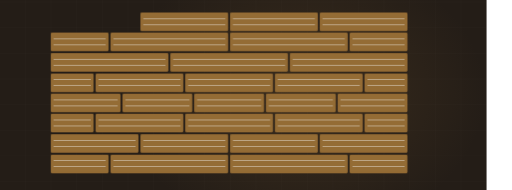
t = 0.00 s
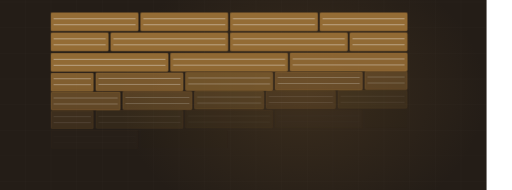
t = 2.66 s
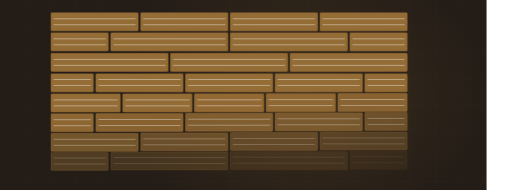
t = 3.51 s
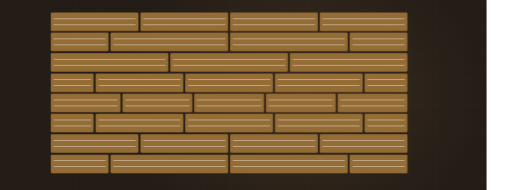
t = 4.79 s
t = 6.49 s: frame unchanged from t = 4.79 s, image omitted
t = 8.19 s: frame unchanged from t = 4.79 s, image omitted

The animated SVG that drew these frames (rendered in a browser with its animation timeline set to each time). Animation: 1 CSS @keyframes rule; frames cover the first 8.19 s, repeats indefinitely.

<svg xmlns="http://www.w3.org/2000/svg" viewBox="60 235 1200 445" width="1200" height="445" preserveAspectRatio="xMidYMid slice" role="img" aria-label="Floor planks laid in staggered rows"><defs><radialGradient id="glow"><stop offset="0%" stop-color="#946c35" stop-opacity=".20"/><stop offset="100%" stop-color="#946c35" stop-opacity="0"/></radialGradient></defs><style>.plank{opacity:0;animation:pk 10.64s ease-in-out infinite}@keyframes pk{0%,4%{opacity:0;transform:translateY(-10px)}20%{opacity:1;transform:translateY(0)}84%{opacity:1}95%,100%{opacity:0}}@media (prefers-reduced-motion: reduce){*{animation:none!important}.dw{stroke-dashoffset:0!important}[class]{opacity:1!important}}/*rest-state*/.plank{opacity:1}</style><rect width="1200" height="900" fill="#241d17"/><line x1="0" y1="0" x2="0" y2="900" stroke="#f4f3f0" stroke-width="1" opacity=".028"/><line x1="60" y1="0" x2="60" y2="900" stroke="#f4f3f0" stroke-width="1" opacity=".028"/><line x1="120" y1="0" x2="120" y2="900" stroke="#f4f3f0" stroke-width="1" opacity=".028"/><line x1="180" y1="0" x2="180" y2="900" stroke="#f4f3f0" stroke-width="1" opacity=".028"/><line x1="240" y1="0" x2="240" y2="900" stroke="#f4f3f0" stroke-width="1" opacity=".028"/><line x1="300" y1="0" x2="300" y2="900" stroke="#f4f3f0" stroke-width="1" opacity=".028"/><line x1="360" y1="0" x2="360" y2="900" stroke="#f4f3f0" stroke-width="1" opacity=".028"/><line x1="420" y1="0" x2="420" y2="900" stroke="#f4f3f0" stroke-width="1" opacity=".028"/><line x1="480" y1="0" x2="480" y2="900" stroke="#f4f3f0" stroke-width="1" opacity=".028"/><line x1="540" y1="0" x2="540" y2="900" stroke="#f4f3f0" stroke-width="1" opacity=".028"/><line x1="600" y1="0" x2="600" y2="900" stroke="#f4f3f0" stroke-width="1" opacity=".028"/><line x1="660" y1="0" x2="660" y2="900" stroke="#f4f3f0" stroke-width="1" opacity=".028"/><line x1="720" y1="0" x2="720" y2="900" stroke="#f4f3f0" stroke-width="1" opacity=".028"/><line x1="780" y1="0" x2="780" y2="900" stroke="#f4f3f0" stroke-width="1" opacity=".028"/><line x1="840" y1="0" x2="840" y2="900" stroke="#f4f3f0" stroke-width="1" opacity=".028"/><line x1="900" y1="0" x2="900" y2="900" stroke="#f4f3f0" stroke-width="1" opacity=".028"/><line x1="960" y1="0" x2="960" y2="900" stroke="#f4f3f0" stroke-width="1" opacity=".028"/><line x1="1020" y1="0" x2="1020" y2="900" stroke="#f4f3f0" stroke-width="1" opacity=".028"/><line x1="1080" y1="0" x2="1080" y2="900" stroke="#f4f3f0" stroke-width="1" opacity=".028"/><line x1="1140" y1="0" x2="1140" y2="900" stroke="#f4f3f0" stroke-width="1" opacity=".028"/><line x1="1200" y1="0" x2="1200" y2="900" stroke="#f4f3f0" stroke-width="1" opacity=".028"/><line x1="0" y1="0" x2="1200" y2="0" stroke="#f4f3f0" stroke-width="1" opacity=".028"/><line x1="0" y1="60" x2="1200" y2="60" stroke="#f4f3f0" stroke-width="1" opacity=".028"/><line x1="0" y1="120" x2="1200" y2="120" stroke="#f4f3f0" stroke-width="1" opacity=".028"/><line x1="0" y1="180" x2="1200" y2="180" stroke="#f4f3f0" stroke-width="1" opacity=".028"/><line x1="0" y1="240" x2="1200" y2="240" stroke="#f4f3f0" stroke-width="1" opacity=".028"/><line x1="0" y1="300" x2="1200" y2="300" stroke="#f4f3f0" stroke-width="1" opacity=".028"/><line x1="0" y1="360" x2="1200" y2="360" stroke="#f4f3f0" stroke-width="1" opacity=".028"/><line x1="0" y1="420" x2="1200" y2="420" stroke="#f4f3f0" stroke-width="1" opacity=".028"/><line x1="0" y1="480" x2="1200" y2="480" stroke="#f4f3f0" stroke-width="1" opacity=".028"/><line x1="0" y1="540" x2="1200" y2="540" stroke="#f4f3f0" stroke-width="1" opacity=".028"/><line x1="0" y1="600" x2="1200" y2="600" stroke="#f4f3f0" stroke-width="1" opacity=".028"/><line x1="0" y1="660" x2="1200" y2="660" stroke="#f4f3f0" stroke-width="1" opacity=".028"/><line x1="0" y1="720" x2="1200" y2="720" stroke="#f4f3f0" stroke-width="1" opacity=".028"/><line x1="0" y1="780" x2="1200" y2="780" stroke="#f4f3f0" stroke-width="1" opacity=".028"/><line x1="0" y1="840" x2="1200" y2="840" stroke="#f4f3f0" stroke-width="1" opacity=".028"/><line x1="0" y1="900" x2="1200" y2="900" stroke="#f4f3f0" stroke-width="1" opacity=".028"/><ellipse cx="768" cy="455" rx="430" ry="330" fill="url(#glow)"/><rect class="plank" x="180" y="265" width="204" height="42" rx="2" fill="#946c35" opacity="0.16" style="animation-delay:0.00s"/><rect class="plank" x="180" y="265" width="204" height="42" rx="2" fill="none" stroke="#946c35" stroke-width="1.5" opacity=".45" style="animation-delay:0.00s"/><line class="plank" x1="186" y1="279" x2="378" y2="279" stroke="#f4f3f0" stroke-width="1" opacity=".13" style="animation-delay:0.00s"/><line class="plank" x1="186" y1="293" x2="378" y2="293" stroke="#f4f3f0" stroke-width="1" opacity=".13" style="animation-delay:0.00s"/><rect class="plank" x="390" y="265" width="204" height="42" rx="2" fill="#946c35" opacity="0.23" style="animation-delay:0.11s"/><rect class="plank" x="390" y="265" width="204" height="42" rx="2" fill="none" stroke="#946c35" stroke-width="1.5" opacity=".45" style="animation-delay:0.11s"/><line class="plank" x1="396" y1="279" x2="588" y2="279" stroke="#f4f3f0" stroke-width="1" opacity=".13" style="animation-delay:0.11s"/><line class="plank" x1="396" y1="293" x2="588" y2="293" stroke="#f4f3f0" stroke-width="1" opacity=".13" style="animation-delay:0.11s"/><rect class="plank" x="600" y="265" width="204" height="42" rx="2" fill="#946c35" opacity="0.30" style="animation-delay:0.22s"/><rect class="plank" x="600" y="265" width="204" height="42" rx="2" fill="none" stroke="#946c35" stroke-width="1.5" opacity=".45" style="animation-delay:0.22s"/><line class="plank" x1="606" y1="279" x2="798" y2="279" stroke="#f4f3f0" stroke-width="1" opacity=".13" style="animation-delay:0.22s"/><line class="plank" x1="606" y1="293" x2="798" y2="293" stroke="#f4f3f0" stroke-width="1" opacity=".13" style="animation-delay:0.22s"/><rect class="plank" x="810" y="265" width="204" height="42" rx="2" fill="#946c35" opacity="0.16" style="animation-delay:0.33s"/><rect class="plank" x="810" y="265" width="204" height="42" rx="2" fill="none" stroke="#946c35" stroke-width="1.5" opacity=".45" style="animation-delay:0.33s"/><line class="plank" x1="816" y1="279" x2="1008" y2="279" stroke="#f4f3f0" stroke-width="1" opacity=".13" style="animation-delay:0.33s"/><line class="plank" x1="816" y1="293" x2="1008" y2="293" stroke="#f4f3f0" stroke-width="1" opacity=".13" style="animation-delay:0.33s"/><rect class="plank" x="180" y="312" width="134" height="42" rx="2" fill="#946c35" opacity="0.23" style="animation-delay:0.33s"/><rect class="plank" x="180" y="312" width="134" height="42" rx="2" fill="none" stroke="#946c35" stroke-width="1.5" opacity=".45" style="animation-delay:0.33s"/><line class="plank" x1="186" y1="326" x2="308" y2="326" stroke="#f4f3f0" stroke-width="1" opacity=".13" style="animation-delay:0.33s"/><line class="plank" x1="186" y1="340" x2="308" y2="340" stroke="#f4f3f0" stroke-width="1" opacity=".13" style="animation-delay:0.33s"/><rect class="plank" x="320" y="312" width="274" height="42" rx="2" fill="#946c35" opacity="0.30" style="animation-delay:0.44s"/><rect class="plank" x="320" y="312" width="274" height="42" rx="2" fill="none" stroke="#946c35" stroke-width="1.5" opacity=".45" style="animation-delay:0.44s"/><line class="plank" x1="326" y1="326" x2="588" y2="326" stroke="#f4f3f0" stroke-width="1" opacity=".13" style="animation-delay:0.44s"/><line class="plank" x1="326" y1="340" x2="588" y2="340" stroke="#f4f3f0" stroke-width="1" opacity=".13" style="animation-delay:0.44s"/><rect class="plank" x="600" y="312" width="274" height="42" rx="2" fill="#946c35" opacity="0.16" style="animation-delay:0.56s"/><rect class="plank" x="600" y="312" width="274" height="42" rx="2" fill="none" stroke="#946c35" stroke-width="1.5" opacity=".45" style="animation-delay:0.56s"/><line class="plank" x1="606" y1="326" x2="868" y2="326" stroke="#f4f3f0" stroke-width="1" opacity=".13" style="animation-delay:0.56s"/><line class="plank" x1="606" y1="340" x2="868" y2="340" stroke="#f4f3f0" stroke-width="1" opacity=".13" style="animation-delay:0.56s"/><rect class="plank" x="880" y="312" width="134" height="42" rx="2" fill="#946c35" opacity="0.23" style="animation-delay:0.67s"/><rect class="plank" x="880" y="312" width="134" height="42" rx="2" fill="none" stroke="#946c35" stroke-width="1.5" opacity=".45" style="animation-delay:0.67s"/><line class="plank" x1="886" y1="326" x2="1008" y2="326" stroke="#f4f3f0" stroke-width="1" opacity=".13" style="animation-delay:0.67s"/><line class="plank" x1="886" y1="340" x2="1008" y2="340" stroke="#f4f3f0" stroke-width="1" opacity=".13" style="animation-delay:0.67s"/><rect class="plank" x="180" y="360" width="274" height="42" rx="2" fill="#946c35" opacity="0.30" style="animation-delay:0.67s"/><rect class="plank" x="180" y="360" width="274" height="42" rx="2" fill="none" stroke="#946c35" stroke-width="1.5" opacity=".45" style="animation-delay:0.67s"/><line class="plank" x1="186" y1="374" x2="448" y2="374" stroke="#f4f3f0" stroke-width="1" opacity=".13" style="animation-delay:0.67s"/><line class="plank" x1="186" y1="388" x2="448" y2="388" stroke="#f4f3f0" stroke-width="1" opacity=".13" style="animation-delay:0.67s"/><rect class="plank" x="460" y="360" width="274" height="42" rx="2" fill="#946c35" opacity="0.16" style="animation-delay:0.78s"/><rect class="plank" x="460" y="360" width="274" height="42" rx="2" fill="none" stroke="#946c35" stroke-width="1.5" opacity=".45" style="animation-delay:0.78s"/><line class="plank" x1="466" y1="374" x2="728" y2="374" stroke="#f4f3f0" stroke-width="1" opacity=".13" style="animation-delay:0.78s"/><line class="plank" x1="466" y1="388" x2="728" y2="388" stroke="#f4f3f0" stroke-width="1" opacity=".13" style="animation-delay:0.78s"/><rect class="plank" x="740" y="360" width="274" height="42" rx="2" fill="#946c35" opacity="0.23" style="animation-delay:0.89s"/><rect class="plank" x="740" y="360" width="274" height="42" rx="2" fill="none" stroke="#946c35" stroke-width="1.5" opacity=".45" style="animation-delay:0.89s"/><line class="plank" x1="746" y1="374" x2="1008" y2="374" stroke="#f4f3f0" stroke-width="1" opacity=".13" style="animation-delay:0.89s"/><line class="plank" x1="746" y1="388" x2="1008" y2="388" stroke="#f4f3f0" stroke-width="1" opacity=".13" style="animation-delay:0.89s"/><rect class="plank" x="180" y="408" width="99" height="42" rx="2" fill="#946c35" opacity="0.16" style="animation-delay:1.00s"/><rect class="plank" x="180" y="408" width="99" height="42" rx="2" fill="none" stroke="#946c35" stroke-width="1.5" opacity=".45" style="animation-delay:1.00s"/><line class="plank" x1="186" y1="421" x2="273" y2="421" stroke="#f4f3f0" stroke-width="1" opacity=".13" style="animation-delay:1.00s"/><line class="plank" x1="186" y1="435" x2="273" y2="435" stroke="#f4f3f0" stroke-width="1" opacity=".13" style="animation-delay:1.00s"/><rect class="plank" x="285" y="408" width="204" height="42" rx="2" fill="#946c35" opacity="0.23" style="animation-delay:1.11s"/><rect class="plank" x="285" y="408" width="204" height="42" rx="2" fill="none" stroke="#946c35" stroke-width="1.5" opacity=".45" style="animation-delay:1.11s"/><line class="plank" x1="291" y1="421" x2="483" y2="421" stroke="#f4f3f0" stroke-width="1" opacity=".13" style="animation-delay:1.11s"/><line class="plank" x1="291" y1="435" x2="483" y2="435" stroke="#f4f3f0" stroke-width="1" opacity=".13" style="animation-delay:1.11s"/><rect class="plank" x="495" y="408" width="204" height="42" rx="2" fill="#946c35" opacity="0.30" style="animation-delay:1.22s"/><rect class="plank" x="495" y="408" width="204" height="42" rx="2" fill="none" stroke="#946c35" stroke-width="1.5" opacity=".45" style="animation-delay:1.22s"/><line class="plank" x1="501" y1="421" x2="693" y2="421" stroke="#f4f3f0" stroke-width="1" opacity=".13" style="animation-delay:1.22s"/><line class="plank" x1="501" y1="435" x2="693" y2="435" stroke="#f4f3f0" stroke-width="1" opacity=".13" style="animation-delay:1.22s"/><rect class="plank" x="705" y="408" width="204" height="42" rx="2" fill="#946c35" opacity="0.16" style="animation-delay:1.33s"/><rect class="plank" x="705" y="408" width="204" height="42" rx="2" fill="none" stroke="#946c35" stroke-width="1.5" opacity=".45" style="animation-delay:1.33s"/><line class="plank" x1="711" y1="421" x2="903" y2="421" stroke="#f4f3f0" stroke-width="1" opacity=".13" style="animation-delay:1.33s"/><line class="plank" x1="711" y1="435" x2="903" y2="435" stroke="#f4f3f0" stroke-width="1" opacity=".13" style="animation-delay:1.33s"/><rect class="plank" x="915" y="408" width="99" height="42" rx="2" fill="#946c35" opacity="0.23" style="animation-delay:1.44s"/><rect class="plank" x="915" y="408" width="99" height="42" rx="2" fill="none" stroke="#946c35" stroke-width="1.5" opacity=".45" style="animation-delay:1.44s"/><line class="plank" x1="921" y1="421" x2="1008" y2="421" stroke="#f4f3f0" stroke-width="1" opacity=".13" style="animation-delay:1.44s"/><line class="plank" x1="921" y1="435" x2="1008" y2="435" stroke="#f4f3f0" stroke-width="1" opacity=".13" style="animation-delay:1.44s"/><rect class="plank" x="180" y="455" width="162" height="42" rx="2" fill="#946c35" opacity="0.23" style="animation-delay:1.33s"/><rect class="plank" x="180" y="455" width="162" height="42" rx="2" fill="none" stroke="#946c35" stroke-width="1.5" opacity=".45" style="animation-delay:1.33s"/><line class="plank" x1="186" y1="469" x2="336" y2="469" stroke="#f4f3f0" stroke-width="1" opacity=".13" style="animation-delay:1.33s"/><line class="plank" x1="186" y1="483" x2="336" y2="483" stroke="#f4f3f0" stroke-width="1" opacity=".13" style="animation-delay:1.33s"/><rect class="plank" x="348" y="455" width="162" height="42" rx="2" fill="#946c35" opacity="0.30" style="animation-delay:1.44s"/><rect class="plank" x="348" y="455" width="162" height="42" rx="2" fill="none" stroke="#946c35" stroke-width="1.5" opacity=".45" style="animation-delay:1.44s"/><line class="plank" x1="354" y1="469" x2="504" y2="469" stroke="#f4f3f0" stroke-width="1" opacity=".13" style="animation-delay:1.44s"/><line class="plank" x1="354" y1="483" x2="504" y2="483" stroke="#f4f3f0" stroke-width="1" opacity=".13" style="animation-delay:1.44s"/><rect class="plank" x="516" y="455" width="162" height="42" rx="2" fill="#946c35" opacity="0.16" style="animation-delay:1.55s"/><rect class="plank" x="516" y="455" width="162" height="42" rx="2" fill="none" stroke="#946c35" stroke-width="1.5" opacity=".45" style="animation-delay:1.55s"/><line class="plank" x1="522" y1="469" x2="672" y2="469" stroke="#f4f3f0" stroke-width="1" opacity=".13" style="animation-delay:1.55s"/><line class="plank" x1="522" y1="483" x2="672" y2="483" stroke="#f4f3f0" stroke-width="1" opacity=".13" style="animation-delay:1.55s"/><rect class="plank" x="684" y="455" width="162" height="42" rx="2" fill="#946c35" opacity="0.23" style="animation-delay:1.67s"/><rect class="plank" x="684" y="455" width="162" height="42" rx="2" fill="none" stroke="#946c35" stroke-width="1.5" opacity=".45" style="animation-delay:1.67s"/><line class="plank" x1="690" y1="469" x2="840" y2="469" stroke="#f4f3f0" stroke-width="1" opacity=".13" style="animation-delay:1.67s"/><line class="plank" x1="690" y1="483" x2="840" y2="483" stroke="#f4f3f0" stroke-width="1" opacity=".13" style="animation-delay:1.67s"/><rect class="plank" x="852" y="455" width="162" height="42" rx="2" fill="#946c35" opacity="0.30" style="animation-delay:1.78s"/><rect class="plank" x="852" y="455" width="162" height="42" rx="2" fill="none" stroke="#946c35" stroke-width="1.5" opacity=".45" style="animation-delay:1.78s"/><line class="plank" x1="858" y1="469" x2="1008" y2="469" stroke="#f4f3f0" stroke-width="1" opacity=".13" style="animation-delay:1.78s"/><line class="plank" x1="858" y1="483" x2="1008" y2="483" stroke="#f4f3f0" stroke-width="1" opacity=".13" style="animation-delay:1.78s"/><rect class="plank" x="180" y="502" width="99" height="42" rx="2" fill="#946c35" opacity="0.30" style="animation-delay:1.67s"/><rect class="plank" x="180" y="502" width="99" height="42" rx="2" fill="none" stroke="#946c35" stroke-width="1.5" opacity=".45" style="animation-delay:1.67s"/><line class="plank" x1="186" y1="516" x2="273" y2="516" stroke="#f4f3f0" stroke-width="1" opacity=".13" style="animation-delay:1.67s"/><line class="plank" x1="186" y1="530" x2="273" y2="530" stroke="#f4f3f0" stroke-width="1" opacity=".13" style="animation-delay:1.67s"/><rect class="plank" x="285" y="502" width="204" height="42" rx="2" fill="#946c35" opacity="0.16" style="animation-delay:1.78s"/><rect class="plank" x="285" y="502" width="204" height="42" rx="2" fill="none" stroke="#946c35" stroke-width="1.5" opacity=".45" style="animation-delay:1.78s"/><line class="plank" x1="291" y1="516" x2="483" y2="516" stroke="#f4f3f0" stroke-width="1" opacity=".13" style="animation-delay:1.78s"/><line class="plank" x1="291" y1="530" x2="483" y2="530" stroke="#f4f3f0" stroke-width="1" opacity=".13" style="animation-delay:1.78s"/><rect class="plank" x="495" y="502" width="204" height="42" rx="2" fill="#946c35" opacity="0.23" style="animation-delay:1.89s"/><rect class="plank" x="495" y="502" width="204" height="42" rx="2" fill="none" stroke="#946c35" stroke-width="1.5" opacity=".45" style="animation-delay:1.89s"/><line class="plank" x1="501" y1="516" x2="693" y2="516" stroke="#f4f3f0" stroke-width="1" opacity=".13" style="animation-delay:1.89s"/><line class="plank" x1="501" y1="530" x2="693" y2="530" stroke="#f4f3f0" stroke-width="1" opacity=".13" style="animation-delay:1.89s"/><rect class="plank" x="705" y="502" width="204" height="42" rx="2" fill="#946c35" opacity="0.30" style="animation-delay:2.00s"/><rect class="plank" x="705" y="502" width="204" height="42" rx="2" fill="none" stroke="#946c35" stroke-width="1.5" opacity=".45" style="animation-delay:2.00s"/><line class="plank" x1="711" y1="516" x2="903" y2="516" stroke="#f4f3f0" stroke-width="1" opacity=".13" style="animation-delay:2.00s"/><line class="plank" x1="711" y1="530" x2="903" y2="530" stroke="#f4f3f0" stroke-width="1" opacity=".13" style="animation-delay:2.00s"/><rect class="plank" x="915" y="502" width="99" height="42" rx="2" fill="#946c35" opacity="0.16" style="animation-delay:2.11s"/><rect class="plank" x="915" y="502" width="99" height="42" rx="2" fill="none" stroke="#946c35" stroke-width="1.5" opacity=".45" style="animation-delay:2.11s"/><line class="plank" x1="921" y1="516" x2="1008" y2="516" stroke="#f4f3f0" stroke-width="1" opacity=".13" style="animation-delay:2.11s"/><line class="plank" x1="921" y1="530" x2="1008" y2="530" stroke="#f4f3f0" stroke-width="1" opacity=".13" style="animation-delay:2.11s"/><rect class="plank" x="180" y="550" width="204" height="42" rx="2" fill="#946c35" opacity="0.16" style="animation-delay:2.00s"/><rect class="plank" x="180" y="550" width="204" height="42" rx="2" fill="none" stroke="#946c35" stroke-width="1.5" opacity=".45" style="animation-delay:2.00s"/><line class="plank" x1="186" y1="564" x2="378" y2="564" stroke="#f4f3f0" stroke-width="1" opacity=".13" style="animation-delay:2.00s"/><line class="plank" x1="186" y1="578" x2="378" y2="578" stroke="#f4f3f0" stroke-width="1" opacity=".13" style="animation-delay:2.00s"/><rect class="plank" x="390" y="550" width="204" height="42" rx="2" fill="#946c35" opacity="0.23" style="animation-delay:2.11s"/><rect class="plank" x="390" y="550" width="204" height="42" rx="2" fill="none" stroke="#946c35" stroke-width="1.5" opacity=".45" style="animation-delay:2.11s"/><line class="plank" x1="396" y1="564" x2="588" y2="564" stroke="#f4f3f0" stroke-width="1" opacity=".13" style="animation-delay:2.11s"/><line class="plank" x1="396" y1="578" x2="588" y2="578" stroke="#f4f3f0" stroke-width="1" opacity=".13" style="animation-delay:2.11s"/><rect class="plank" x="600" y="550" width="204" height="42" rx="2" fill="#946c35" opacity="0.30" style="animation-delay:2.22s"/><rect class="plank" x="600" y="550" width="204" height="42" rx="2" fill="none" stroke="#946c35" stroke-width="1.5" opacity=".45" style="animation-delay:2.22s"/><line class="plank" x1="606" y1="564" x2="798" y2="564" stroke="#f4f3f0" stroke-width="1" opacity=".13" style="animation-delay:2.22s"/><line class="plank" x1="606" y1="578" x2="798" y2="578" stroke="#f4f3f0" stroke-width="1" opacity=".13" style="animation-delay:2.22s"/><rect class="plank" x="810" y="550" width="204" height="42" rx="2" fill="#946c35" opacity="0.16" style="animation-delay:2.33s"/><rect class="plank" x="810" y="550" width="204" height="42" rx="2" fill="none" stroke="#946c35" stroke-width="1.5" opacity=".45" style="animation-delay:2.33s"/><line class="plank" x1="816" y1="564" x2="1008" y2="564" stroke="#f4f3f0" stroke-width="1" opacity=".13" style="animation-delay:2.33s"/><line class="plank" x1="816" y1="578" x2="1008" y2="578" stroke="#f4f3f0" stroke-width="1" opacity=".13" style="animation-delay:2.33s"/><rect class="plank" x="180" y="598" width="134" height="42" rx="2" fill="#946c35" opacity="0.23" style="animation-delay:2.33s"/><rect class="plank" x="180" y="598" width="134" height="42" rx="2" fill="none" stroke="#946c35" stroke-width="1.5" opacity=".45" style="animation-delay:2.33s"/><line class="plank" x1="186" y1="611" x2="308" y2="611" stroke="#f4f3f0" stroke-width="1" opacity=".13" style="animation-delay:2.33s"/><line class="plank" x1="186" y1="625" x2="308" y2="625" stroke="#f4f3f0" stroke-width="1" opacity=".13" style="animation-delay:2.33s"/><rect class="plank" x="320" y="598" width="274" height="42" rx="2" fill="#946c35" opacity="0.30" style="animation-delay:2.44s"/><rect class="plank" x="320" y="598" width="274" height="42" rx="2" fill="none" stroke="#946c35" stroke-width="1.5" opacity=".45" style="animation-delay:2.44s"/><line class="plank" x1="326" y1="611" x2="588" y2="611" stroke="#f4f3f0" stroke-width="1" opacity=".13" style="animation-delay:2.44s"/><line class="plank" x1="326" y1="625" x2="588" y2="625" stroke="#f4f3f0" stroke-width="1" opacity=".13" style="animation-delay:2.44s"/><rect class="plank" x="600" y="598" width="274" height="42" rx="2" fill="#946c35" opacity="0.16" style="animation-delay:2.55s"/><rect class="plank" x="600" y="598" width="274" height="42" rx="2" fill="none" stroke="#946c35" stroke-width="1.5" opacity=".45" style="animation-delay:2.55s"/><line class="plank" x1="606" y1="611" x2="868" y2="611" stroke="#f4f3f0" stroke-width="1" opacity=".13" style="animation-delay:2.55s"/><line class="plank" x1="606" y1="625" x2="868" y2="625" stroke="#f4f3f0" stroke-width="1" opacity=".13" style="animation-delay:2.55s"/><rect class="plank" x="880" y="598" width="134" height="42" rx="2" fill="#946c35" opacity="0.23" style="animation-delay:2.66s"/><rect class="plank" x="880" y="598" width="134" height="42" rx="2" fill="none" stroke="#946c35" stroke-width="1.5" opacity=".45" style="animation-delay:2.66s"/><line class="plank" x1="886" y1="611" x2="1008" y2="611" stroke="#f4f3f0" stroke-width="1" opacity=".13" style="animation-delay:2.66s"/><line class="plank" x1="886" y1="625" x2="1008" y2="625" stroke="#f4f3f0" stroke-width="1" opacity=".13" style="animation-delay:2.66s"/></svg>
